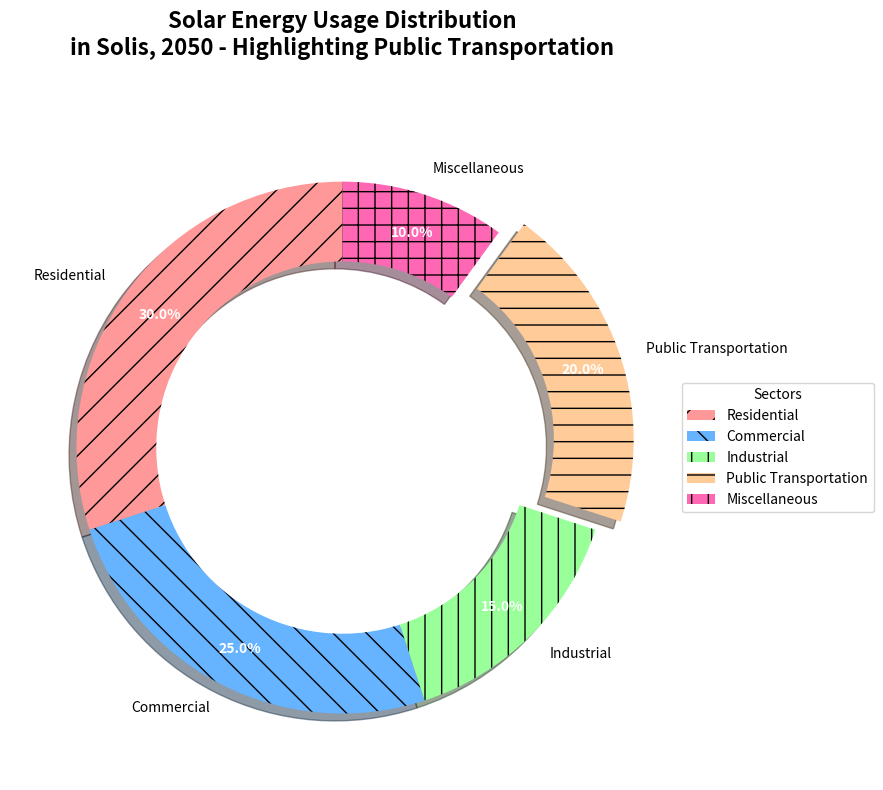

Python code for this plot:
import matplotlib.pyplot as plt
import matplotlib.patches as mpatches

sectors = ["Residential", "Commercial", "Industrial", "Public Transportation", "Miscellaneous"]
energy_usage = [30, 25, 15, 20, 10]

colors = ['#FF9999', '#66B3FF', '#99FF99', '#FFCC99', '#FF66B3']
hatches = ['/', '\\', '|', '-', '+']

explode = (0, 0, 0, 0.1, 0)  # Emphasize public transportation sector

fig, ax = plt.subplots(figsize=(12, 8), subplot_kw=dict(aspect="equal"))

wedges, texts, autotexts = ax.pie(
    energy_usage,
    explode=explode,
    labels=sectors,
    colors=colors,
    autopct='%1.1f%%',
    shadow=True,
    startangle=90,
    pctdistance=0.85,
    wedgeprops=dict(width=0.3)  # Make the pie chart a donut chart
)

for wedge, hatch in zip(wedges, hatches):
    wedge.set_hatch(hatch)

for text in texts:
    text.set_fontsize(10)
    text.set_color('black')

for autotext in autotexts:
    autotext.set_fontsize(10)
    autotext.set_color('white')
    autotext.set_weight('bold')

patches = [mpatches.Patch(facecolor=color, hatch=hatch, label=sector)
           for color, hatch, sector in zip(colors, hatches, sectors)]
ax.legend(handles=patches, loc='center left', bbox_to_anchor=(1, 0.5), fontsize=10, title="Sectors")

ax.set_title(
    'Solar Energy Usage Distribution\nin Solis, 2050 - Highlighting Public Transportation',
    fontsize=16, fontweight='bold', va='bottom', pad=40
)

plt.tight_layout()
plt.show()
